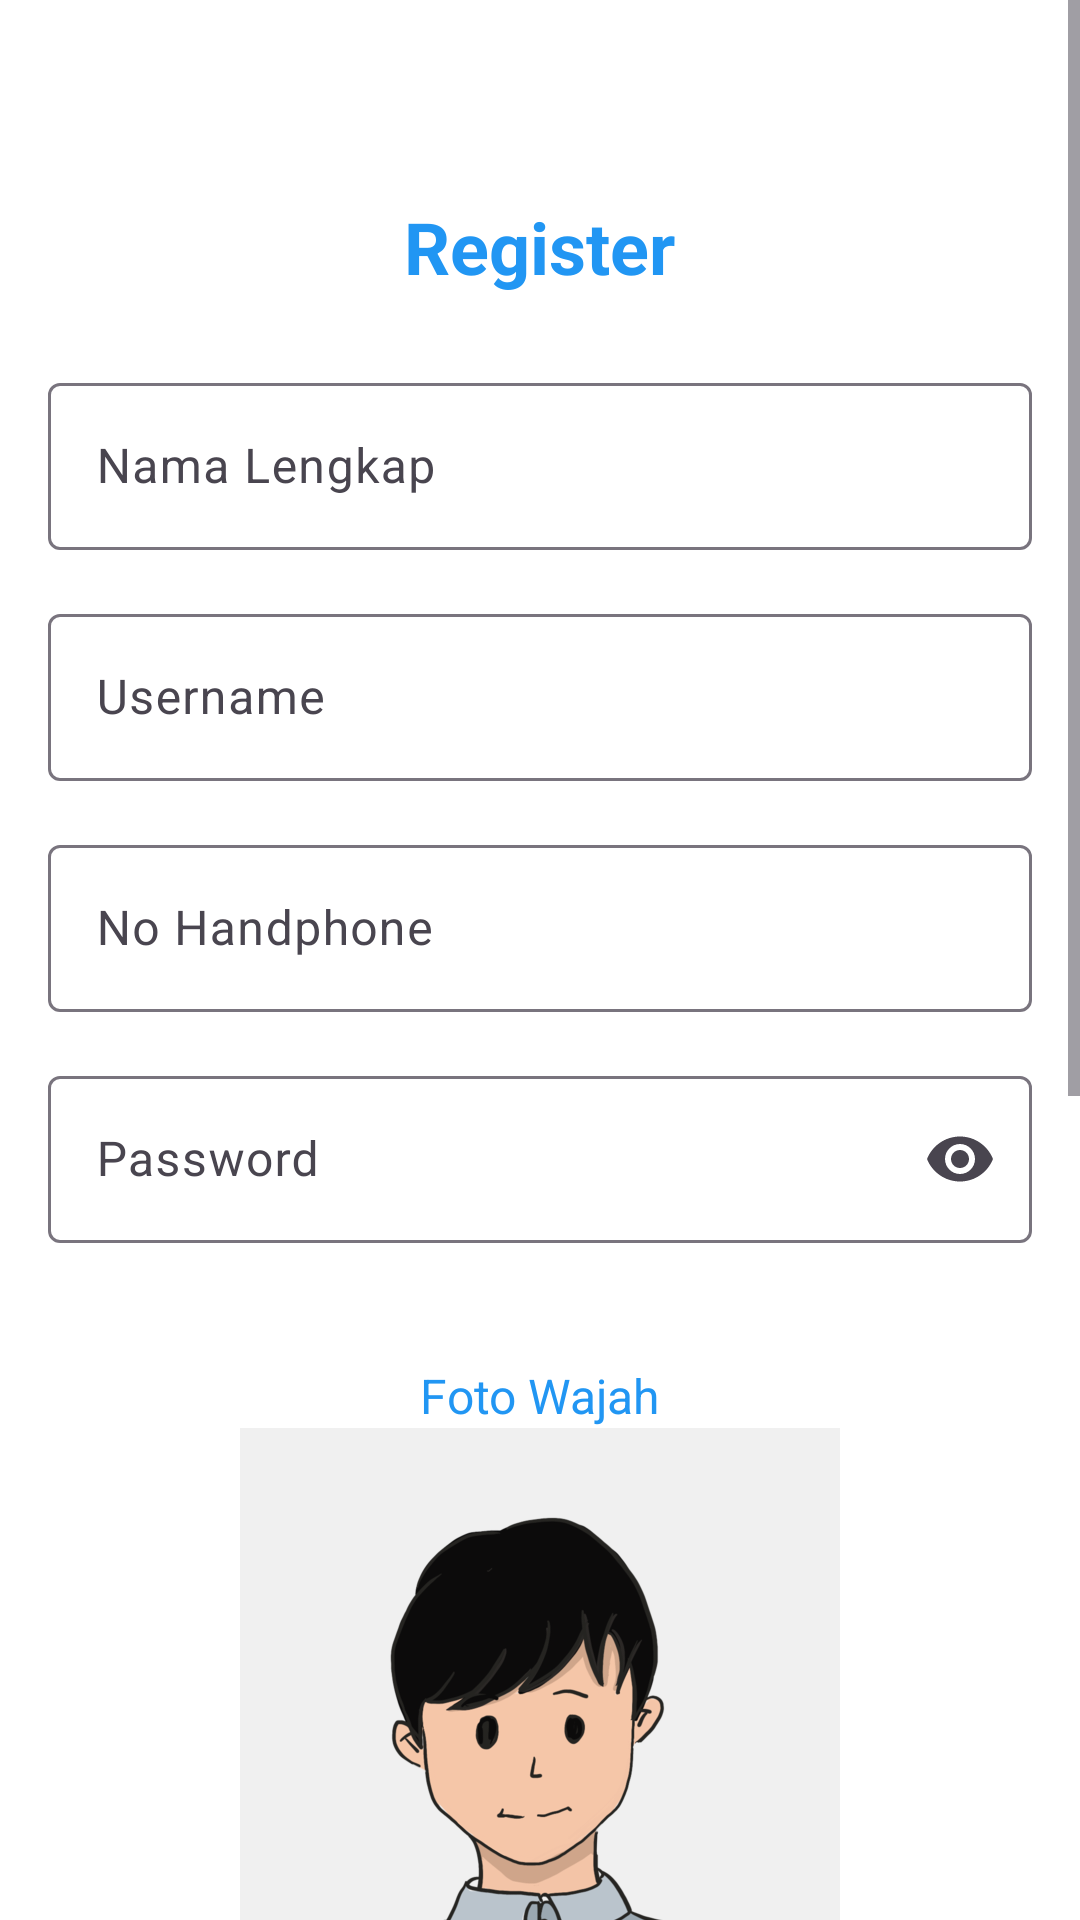

Reconstruct the res/layout file that produces this screen, plus the resources it refers to.
<!-- AndroidManifest.xml: application theme Theme.TanamanHias -->
<!-- res/layout/activity_register_user.xml -->
<?xml version="1.0" encoding="utf-8"?>
<ScrollView
    xmlns:android="http://schemas.android.com/apk/res/android"
    xmlns:app="http://schemas.android.com/apk/res-auto"
    android:layout_width="match_parent"
    android:layout_height="match_parent"
    android:background="#FFFFFF">

    <LinearLayout
        android:layout_width="match_parent"
        android:layout_height="wrap_content"
        android:orientation="vertical"
        android:gravity="center_horizontal"
        android:padding="16dp">

        
        <TextView
            android:id="@+id/tvLogin"
            android:layout_width="wrap_content"
            android:layout_height="wrap_content"
            android:layout_marginBottom="24dp"
            android:layout_marginTop="50dp"
            android:text="Register"
            android:textColor="@color/biru"
            android:textSize="24sp"
            android:textStyle="bold" />

        
        <com.google.android.material.textfield.TextInputLayout
            android:id="@+id/namaInputLayout"
            android:layout_width="match_parent"
            android:layout_height="wrap_content"
            android:layout_marginBottom="16dp"
            android:hint="Nama Lengkap"
            app:endIconMode="clear_text">
            <com.google.android.material.textfield.TextInputEditText
                android:id="@+id/etnama"
                android:layout_width="match_parent"
                android:layout_height="wrap_content"
                android:inputType="text"
                android:textColor="@color/biru"
                android:textColorHint="#808080" />
        </com.google.android.material.textfield.TextInputLayout>

        
        <com.google.android.material.textfield.TextInputLayout
            android:id="@+id/usernameInputLayout"
            android:layout_width="match_parent"
            android:layout_height="wrap_content"
            android:layout_marginBottom="16dp"
            android:hint="Username"
            app:endIconMode="clear_text">
            <com.google.android.material.textfield.TextInputEditText
                android:id="@+id/etUsername"
                android:layout_width="match_parent"
                android:layout_height="wrap_content"
                android:inputType="text"
                android:textColor="@color/biru"
                android:textColorHint="#808080" />
        </com.google.android.material.textfield.TextInputLayout>

        
        <com.google.android.material.textfield.TextInputLayout
            android:id="@+id/nohpInputLayout"
            android:layout_width="match_parent"
            android:layout_height="wrap_content"
            android:layout_marginBottom="16dp"
            android:hint="No Handphone"
            app:endIconMode="clear_text">
            <com.google.android.material.textfield.TextInputEditText
                android:id="@+id/etnohp"
                android:layout_width="match_parent"
                android:layout_height="wrap_content"
                android:inputType="phone"
                android:textColor="@color/biru"
                android:textColorHint="#808080" />
        </com.google.android.material.textfield.TextInputLayout>

        
        <com.google.android.material.textfield.TextInputLayout
            android:id="@+id/passwordInputLayout"
            android:layout_width="match_parent"
            android:layout_height="wrap_content"
            android:layout_marginBottom="24dp"
            android:hint="Password"
            app:endIconMode="password_toggle">
            <com.google.android.material.textfield.TextInputEditText
                android:id="@+id/etPassword"
                android:layout_width="match_parent"
                android:layout_height="wrap_content"
                android:inputType="textPassword"
                android:textColor="@color/biru"
                android:textColorHint="#808080" />
        </com.google.android.material.textfield.TextInputLayout>

        
        <TextView
            android:id="@+id/tvFotoWajah"
            android:layout_width="wrap_content"
            android:layout_height="wrap_content"
            android:text="Foto Wajah"
            android:layout_marginTop="16dp"
            android:textColor="@color/biru"
            android:textSize="16sp" />

        <ImageView
            android:id="@+id/imgFotoWajah"
            android:layout_width="200dp"
            android:layout_height="200dp"
            android:layout_gravity="center"
            android:layout_marginBottom="16dp"
            android:src="@drawable/ic_image_placeholder"
            android:scaleType="centerCrop"
            android:background="#F0F0F0" />

        <com.google.android.material.button.MaterialButton
            android:id="@+id/btnUploadFotoWajah"
            android:layout_width="match_parent"
            android:layout_height="wrap_content"
            android:text="Unggah Foto Wajah"
            android:textColor="#FFFFFF"
            android:backgroundTint="@color/biru"
            android:layout_marginBottom="16dp" />

        
        <TextView
            android:id="@+id/tvFotoKTP"
            android:layout_width="wrap_content"
            android:layout_height="wrap_content"
            android:text="Foto KTP"
            android:textColor="@color/biru"
            android:textSize="16sp" />

        <ImageView
            android:id="@+id/imgFotoKTP"
            android:layout_width="200dp"
            android:layout_height="200dp"
            android:layout_gravity="center"
            android:layout_marginBottom="16dp"
            android:src="@drawable/ic_ktp"
            android:background="#F0F0F0" />

        <com.google.android.material.button.MaterialButton
            android:id="@+id/btnUploadFotoKTP"
            android:layout_width="match_parent"
            android:layout_height="wrap_content"
            android:text="Unggah Foto KTP"
            android:textColor="#FFFFFF"
            android:backgroundTint="@color/biru"
            android:layout_marginBottom="16dp" />

        
        <com.google.android.material.button.MaterialButton
            android:id="@+id/btnRegister"
            android:layout_width="match_parent"
            android:layout_height="wrap_content"
            android:backgroundTint="@color/biru"
            android:text="Register"
            android:textColor="#FFFFFF"
            android:textSize="16sp" />
    </LinearLayout>
</ScrollView>
<!-- resources referenced by this layout -->
<resources>
  <color name="biru">#2196F3</color>
  <!-- drawable ic_image_placeholder: png bitmap (drawable, 220561 bytes) -->
  <!-- drawable ic_ktp: jpg bitmap (drawable, 54306 bytes) -->
  <style name="Theme.TanamanHias" parent="Base.Theme.TanamanHias" />
  <style name="Base.Theme.TanamanHias" parent="Theme.Material3.DayNight.NoActionBar">
          
          <item name="colorPrimary">@color/biru</item>
          <item name="colorSecondaryContainer">@color/biru</item>
          <item name="android:statusBarColor">@color/biru</item>
          <item name="android:windowLightStatusBar">true</item>
      </style>
</resources>
